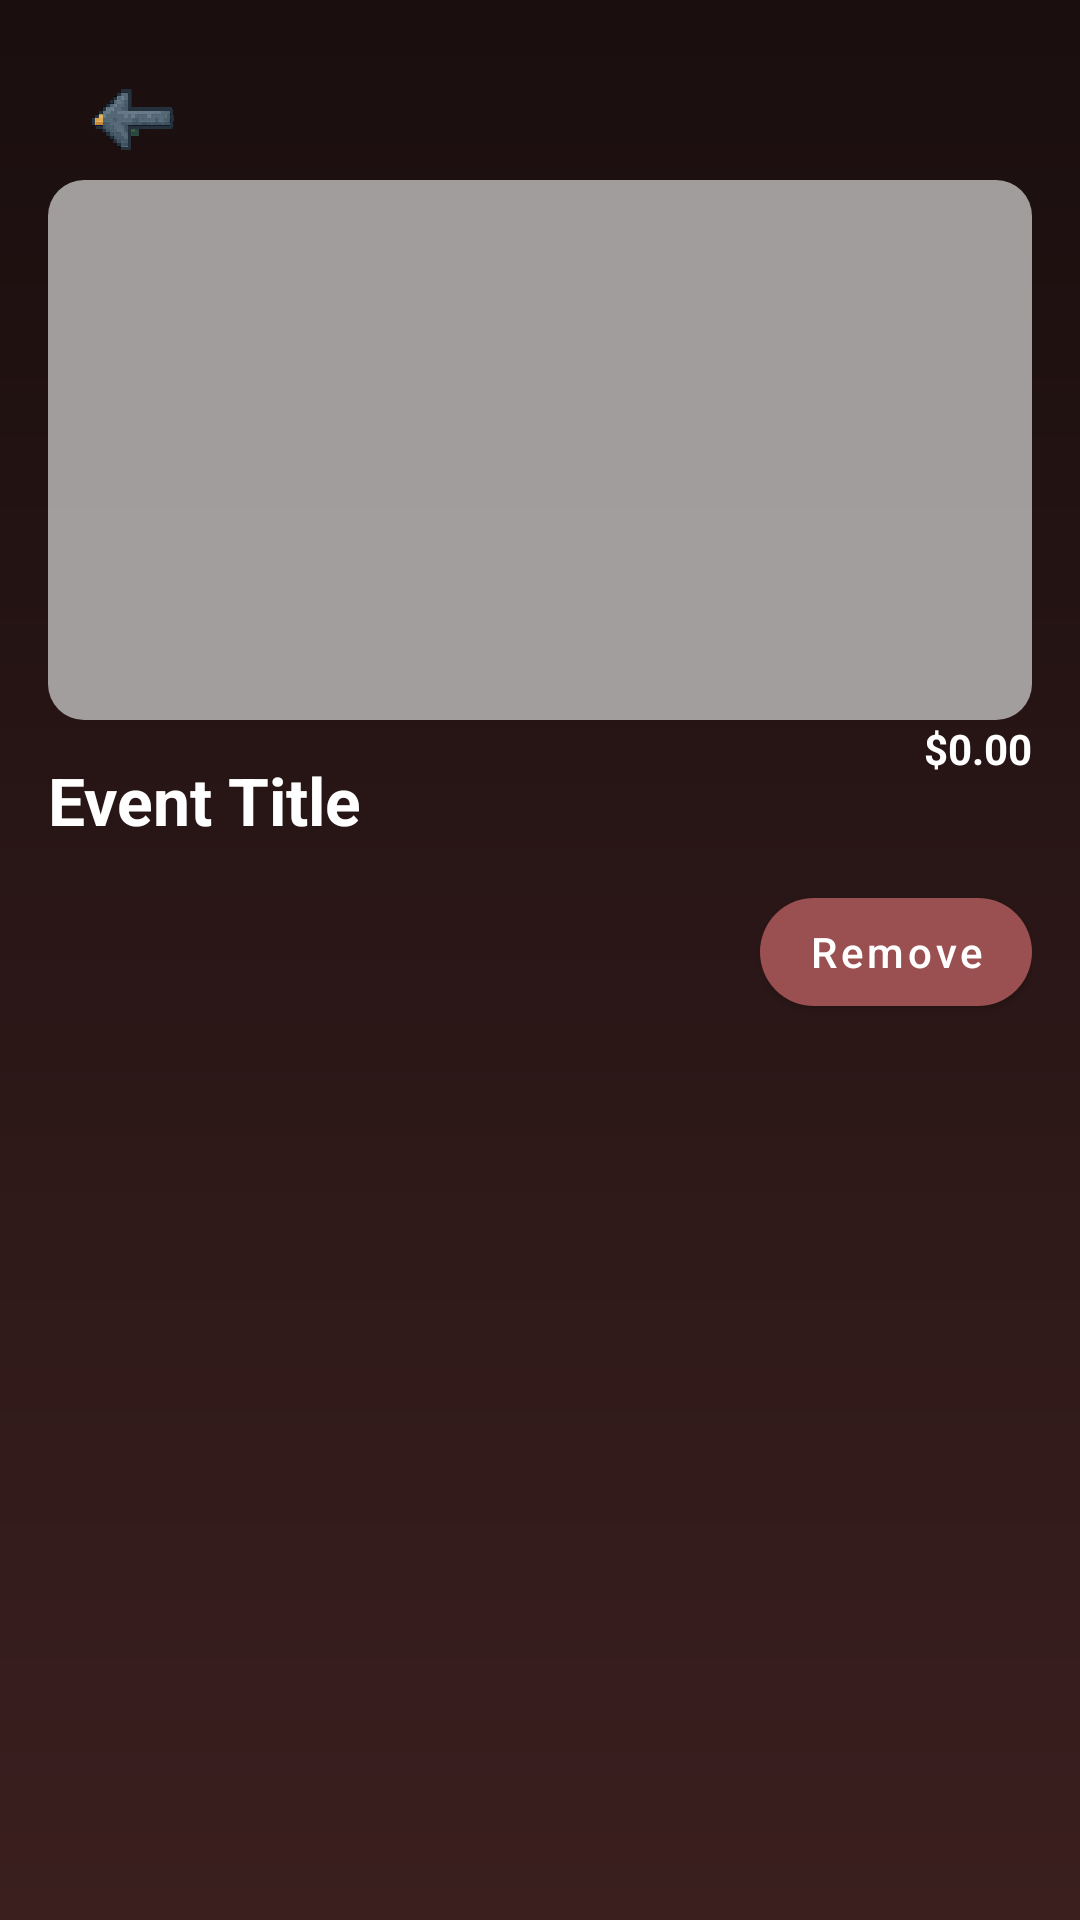

Produce the Android XML layout that renders to this screen, including the resource entries it uses.
<!-- AndroidManifest.xml: application theme Theme.MyApplication -->
<!-- res/layout/fragment_a_event_detail.xml -->
<?xml version="1.0" encoding="utf-8"?>
<androidx.constraintlayout.widget.ConstraintLayout
    xmlns:android="http://schemas.android.com/apk/res/android"
    xmlns:app="http://schemas.android.com/apk/res-auto"
    android:layout_width="match_parent" android:layout_height="match_parent"
    android:background="@drawable/bg_login_gradient" android:padding="16dp">

    <ImageButton
        android:id="@+id/bckButton"
        android:layout_width="40dp"
        android:layout_height="40dp"
        android:layout_marginStart="8dp"
        android:layout_marginTop="4dp"
        android:background="@android:color/transparent"
        android:contentDescription="back"
        android:padding="4dp"
        android:rotation="180"
        android:rotationX="180"
        android:scaleType="centerInside"
        android:src="@drawable/ic_back_arrow"
        app:layout_constraintStart_toStartOf="parent"
        app:layout_constraintTop_toTopOf="parent" />

    <ImageView
        android:id="@+id/eventImage"
        android:layout_width="0dp"
        android:layout_height="180dp"
        android:background="@drawable/bg_time_chip"
        android:scaleType="centerCrop"
        app:layout_constraintEnd_toEndOf="parent"
        app:layout_constraintStart_toStartOf="parent"
        app:layout_constraintTop_toBottomOf="@+id/bckButton" />

    <TextView
        android:id="@+id/EventTitle"
        android:layout_width="0dp" android:layout_height="wrap_content"
        android:text="Event Title" android:textStyle="bold"
        android:textSize="22sp" android:textColor="@android:color/white"
        android:layout_marginTop="12dp"
        app:layout_constraintTop_toBottomOf="@id/eventImage"
        app:layout_constraintStart_toStartOf="parent"
        app:layout_constraintEnd_toStartOf="@id/price"/>

    <TextView
        android:id="@+id/price"
        android:layout_width="wrap_content" android:layout_height="wrap_content"
        android:text="$0.00" android:textStyle="bold"
        android:textColor="@android:color/white"
        app:layout_constraintTop_toBottomOf="@id/eventImage"
        app:layout_constraintEnd_toEndOf="parent"/>

    <com.google.android.material.button.MaterialButton
        android:id="@+id/btnRemove"
        android:layout_width="wrap_content" android:layout_height="wrap_content"
        android:text="Remove" android:textAllCaps="false"
        android:textColor="@android:color/white"
        app:backgroundTint="@color/dodo_maroon" app:cornerRadius="20dp"
        android:layout_marginTop="12dp"
        app:layout_constraintTop_toBottomOf="@id/EventTitle"
        app:layout_constraintEnd_toEndOf="parent"/>

</androidx.constraintlayout.widget.ConstraintLayout>
<!-- resources referenced by this layout -->
<resources>
  <color name="dodo_maroon">#9A5050</color>
  <!-- drawable bg_login_gradient (drawable) -->
  <?xml version="1.0" encoding="utf-8"?>
  <shape xmlns:android="http://schemas.android.com/apk/res/android">
      <gradient
          android:startColor="#1A0E0E"
          android:endColor="#3B1F1F"
          android:angle="270"/>
  </shape>
  <!-- drawable bg_time_chip (drawable) -->
  <?xml version="1.0" encoding="utf-8"?>
  <shape xmlns:android="http://schemas.android.com/apk/res/android"
      android:shape="rectangle">
      <solid android:color="#B3D9D9D9" />
      <corners android:radius="12dp" />
  </shape>
  <!-- drawable ic_back_arrow: png bitmap (drawable, 545769 bytes) -->
  <style name="Theme.MyApplication" parent="Theme.MaterialComponents.DayNight.NoActionBar">
          
          <item name="colorPrimary">@color/purple_500</item>
          <item name="colorPrimaryVariant">@color/purple_700</item>
          <item name="colorOnPrimary">@color/white</item>
          
          <item name="colorSecondary">@color/teal_200</item>
          <item name="colorSecondaryVariant">@color/teal_700</item>
          <item name="colorOnSecondary">@color/black</item>
          
          <item name="android:statusBarColor">?attr/colorPrimaryVariant</item>
          
          <item name="colorControlNormal">@color/white</item>
          <item name="colorControlActivated">@color/dodo_maroon</item>
  
          
          <item name="materialThemeOverlay">@style/WhiteTextInputOverlay</item>
      </style>
  <color name="purple_500">#FF6200EE</color>
  <color name="purple_700">#FF3700B3</color>
  <color name="white">#FFFFFFFF</color>
  <color name="teal_200">#FF03DAC5</color>
  <color name="teal_700">#FF018786</color>
  <color name="black">#FF000000</color>
  <style name="WhiteTextInputOverlay" parent="">
          <item name="boxStrokeColor">@color/white</item>
          <item name="colorControlNormal">@color/white</item>
          <item name="colorControlActivated">@color/white</item>
          <item name="hintTextColor">@color/white</item>
      </style>
</resources>
